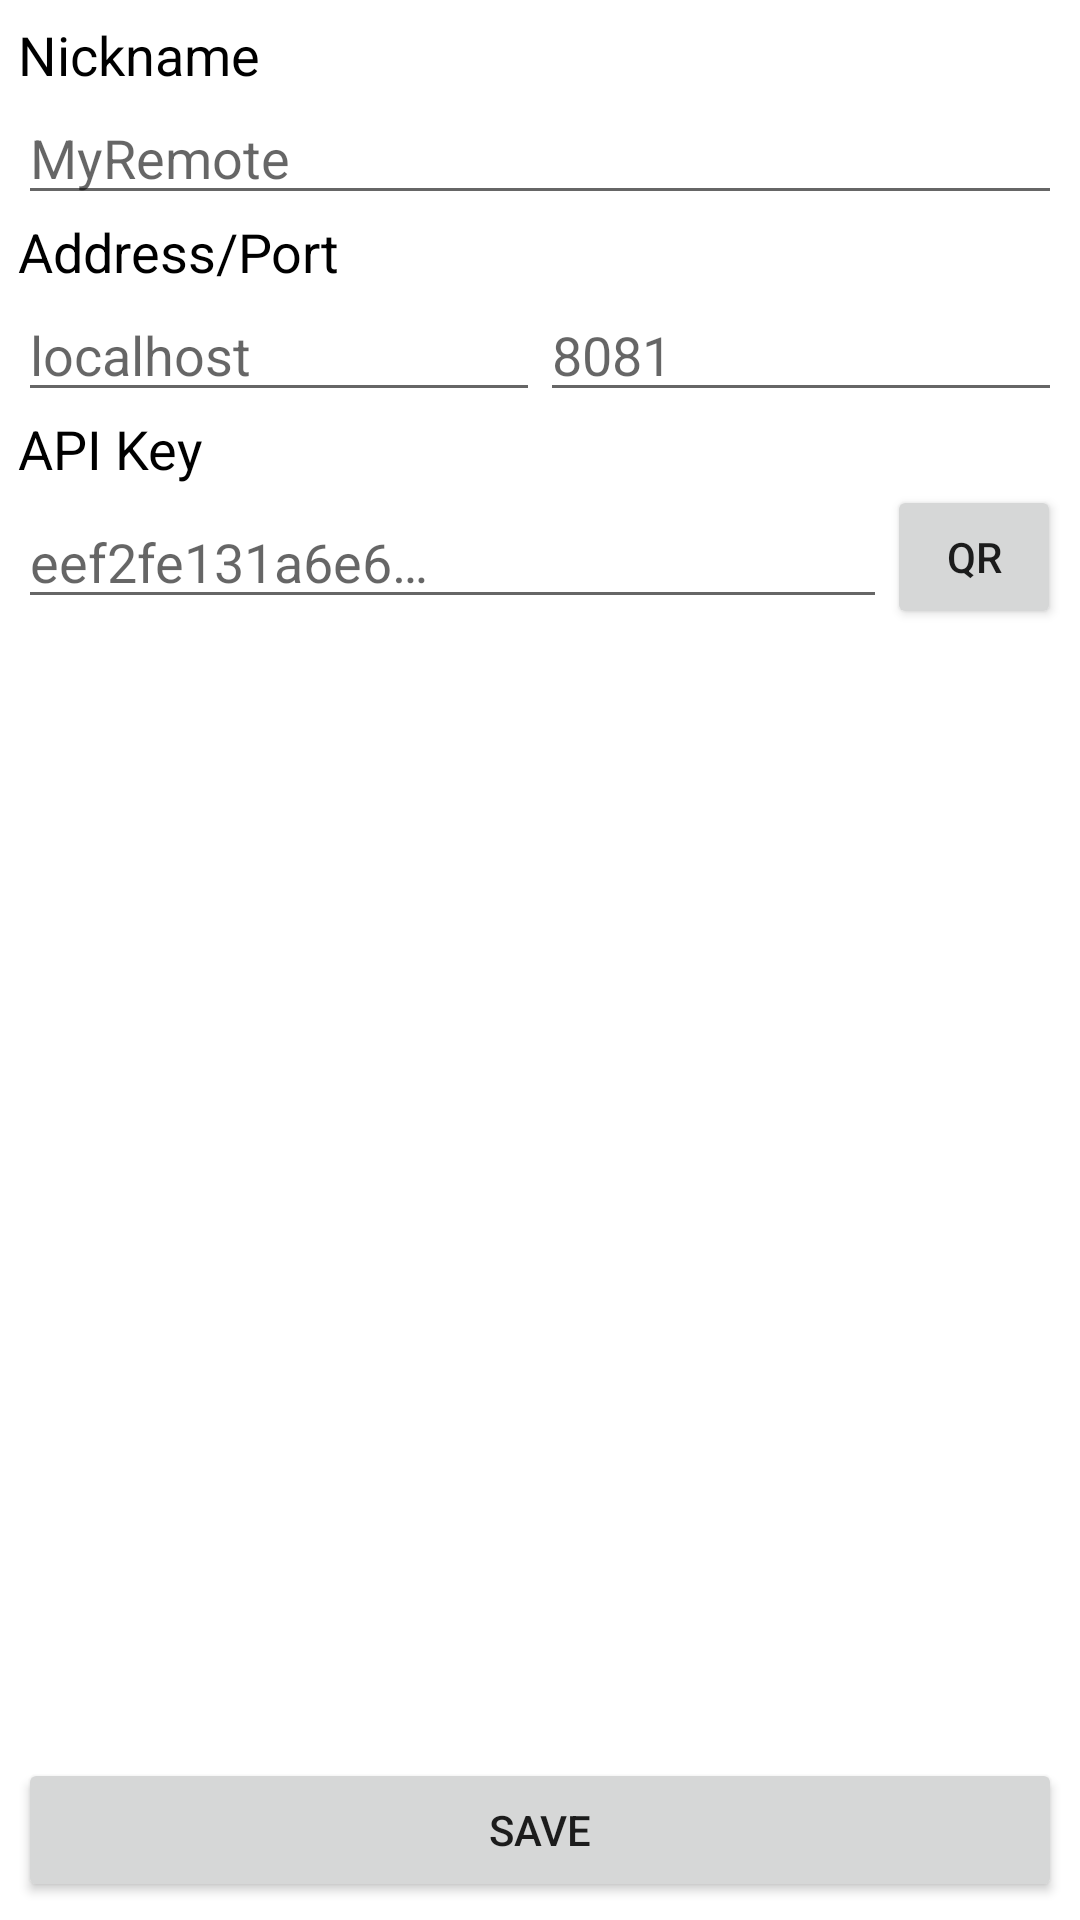

Reconstruct the res/layout file that produces this screen, plus the resources it refers to.
<!-- AndroidManifest.xml: fallback theme Theme.MaterialComponents.DayNight.NoActionBar -->
<!-- res/layout/new_remote_layout.xml -->
<?xml version="1.0" encoding="utf-8"?>
<ScrollView xmlns:android="http://schemas.android.com/apk/res/android"
    android:layout_width="match_parent"
    android:layout_height="match_parent"
    android:fillViewport="true"
    android:scrollbarStyle="outsideOverlay" >

    <LinearLayout
        android:layout_width="match_parent"
        android:layout_height="wrap_content"
        android:orientation="vertical"
        android:padding="6dp" >

        <TextView
            android:layout_width="match_parent"
            android:layout_height="wrap_content"
            android:text="@string/nickname_label"
            android:textAppearance="@android:style/TextAppearance.Medium"
            android:textColor="@color/black"/>

        <EditText
            android:id="@+id/new_remote_layout_name_edit_text"
            android:layout_width="match_parent"
            android:layout_height="wrap_content"
            android:inputType="text"
            android:singleLine="true"
            android:hint="@string/nickname_hint"/>

        <TextView
            android:layout_width="match_parent"
            android:layout_height="wrap_content"
            android:text="@string/address_port_label"
            android:textAppearance="@android:style/TextAppearance.Medium"
            android:textColor="@color/black"/>

        <LinearLayout
            android:layout_width="match_parent"
            android:layout_height="wrap_content"
            android:orientation="horizontal">
            <EditText
                android:id="@+id/new_remote_layout_address_edit_text"
                android:layout_width="0dp"
                android:layout_height="wrap_content"
                android:inputType="text"
                android:singleLine="true"
                android:layout_weight="1.0"
                android:hint="@string/address_hint"/>

            <EditText
                android:id="@+id/new_remote_layout_port_edit_text"
                android:layout_width="0dp"
                android:layout_height="wrap_content"
                android:inputType="number"
                android:singleLine="true"
                android:layout_weight="1.0"
                android:hint="@string/port_hint"/>
        </LinearLayout>

        <TextView
            android:layout_width="match_parent"
            android:layout_height="wrap_content"
            android:text="@string/apikey_label"
            android:textAppearance="@android:style/TextAppearance.Medium"
            android:textColor="@color/black"/>
        
        <LinearLayout
            android:layout_width="match_parent"
            android:layout_height="wrap_content"
            android:orientation="horizontal"
            android:gravity="center_vertical">
		        <EditText
		            android:id="@+id/new_remote_layout_apikey_edit_text"
		            android:layout_width="0dp"
		            android:layout_height="wrap_content"
		            android:layout_weight="1.0"
		            android:inputType="text"
		            android:singleLine="true"
		            android:hint="@string/apikey_hint"/>
		
		        <Button
		            android:id="@+id/new_remote_layout_qr_button"
		            android:layout_width="0dp"
		            android:layout_height="wrap_content"
		            android:layout_weight=".2"
		            android:text="@string/qr_button_text"
		            android:onClick="launchQrScanner"/>
        </LinearLayout>
        
        <View
            android:layout_width="fill_parent"
            android:layout_height="0dp"
            android:layout_weight="1.0"/>
        
        <Button
            android:id="@+id/new_remote_save_button"
            android:layout_width="fill_parent"
            android:layout_height="wrap_content"
            android:text="@string/save_remote_button_text" />

    </LinearLayout>

</ScrollView>
<!-- resources referenced by this layout -->
<resources>
  <color name="black">#000000</color>
  <string name="address_hint">localhost</string>
  <string name="address_port_label">Address/Port</string>
  <string name="apikey_hint">eef2fe131a6e6…</string>
  <string name="apikey_label">API Key</string>
  <string name="nickname_hint">MyRemote</string>
  <string name="nickname_label">Nickname</string>
  <string name="port_hint">8081</string>
  <string name="qr_button_text">QR</string>
  <string name="save_remote_button_text">Save</string>
</resources>
